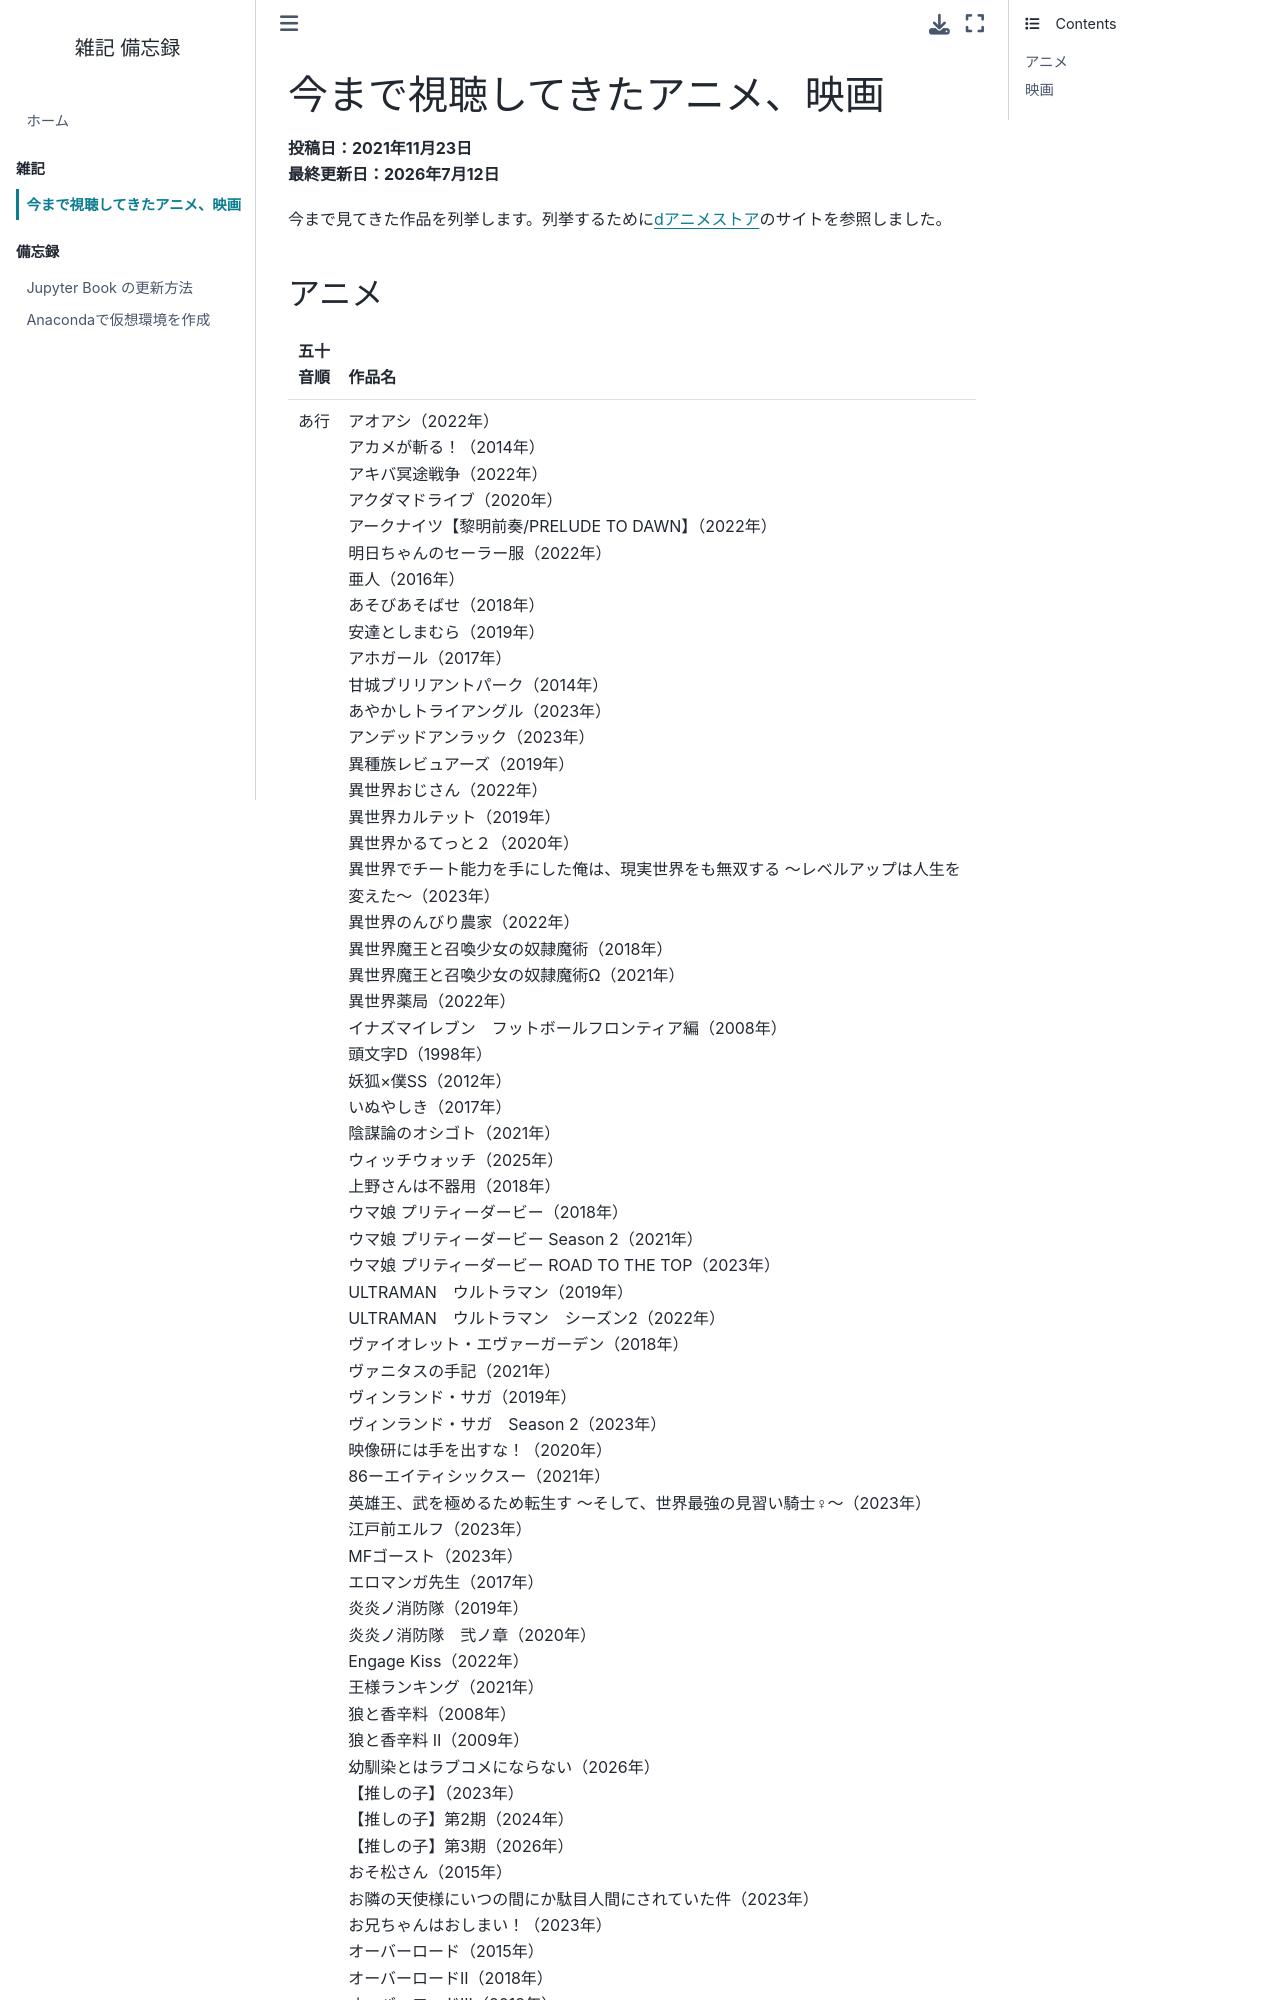

repository: Shibata12/Shibata12.github.io · page: zakki/movies_watched.html · generator: jekyll

# 今まで視聴してきたアニメ、映画
**投稿日：2021年11月23日<br>最終更新日：2021年12月08日**

今まで見てきた作品を列挙します。列挙するために[dアニメストア](https://anime.dmkt-sp.jp/animestore/c_all_pc?initialCollectionKey=1)のサイトを参照しました。映画についてはまだまだ漏れがあります。

## アニメ
|五十音順|作品名|
|:------:|:----:|
|あ行|亜人（2016年）<br>イナズマイレブン　フットボールフロンティア編（2008年）<br>頭文字D（1998年）<br>妖狐×僕SS（2012年）<br>陰謀論のオシゴト（2021年）<br>ULTRAMAN　ウルトラマン（2019年）<br>ヴィンランド・サガ（2019年）<br>映像研には手を出すな！（2020年）<br>86ーエイティシックスー（2021年　視聴中）<br>炎炎ノ消防隊（2019年）<br>炎炎ノ消防隊　弐ノ章（2020年）<br>おそ松さん（2015年）|
|か行|カウボーイビバップ（1998年）<br>かくしごと（2020年　視聴中）<br>かぐや様は告らせたい～天才たちの恋愛頭脳戦～（2019年）<br>かぐや様は告らせたい？～天才たちの恋愛頭脳戦～（2020年）<br>賭ケグルイ（2017年）<br>賭ケグルイ××（2019年）<br>神様になった日（2020年）<br>岸辺露伴は動かない（2021年）<br>寄生獣　セイの格率（2014年）<br>「
